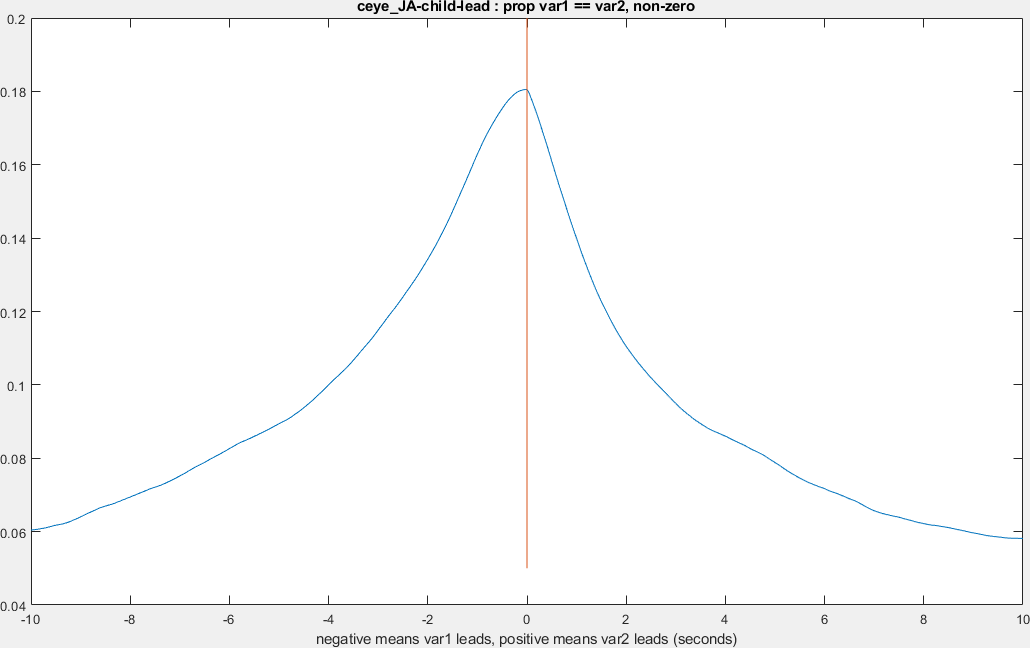

The table this chart was drawn from, first rows:
#timerange, 7202, 7203, 7204, 7206, 7207, 7208, 7209, 7211, 7212, 7213, 7215, 7216, 7217, 7218, 7220, 7221, 7222, 7223, 7225, 7227, 7229, 7231, 7233
-10, 0.08013, 0.06041, 0.06988, 0.08129, 0.06169, 0, 0.06898, 0.02789, 0.03276, 0.07793, 0.1525, 0.01914, 0.04838, 0.06275, 0.09979, 0.04784, 0.05397, 0.05327, 0.1181, 0.04877, 0.08725, 0.07997, 0.07208
-9.967, 0.08009, 0.06048, 0.06995, 0.08145, 0.06177, 0, 0.06914, 0.02787, 0.03284, 0.0777, 0.1531, 0.01876, 0.04883, 0.06263, 0.09928, 0.04817, 0.05345, 0.05344, 0.1179, 0.04895, 0.0869, 0.08013, 0.07205
-9.933, 0.07997, 0.06055, 0.07002, 0.08161, 0.06174, 0, 0.06939, 0.02786, 0.03292, 0.07728, 0.1536, 0.01838, 0.04917, 0.0626, 0.09877, 0.0485, 0.05305, 0.05371, 0.1178, 0.04913, 0.08656, 0.08028, 0.07193
-9.9, 0.07984, 0.06072, 0.07009, 0.08178, 0.06162, 0, 0.06963, 0.02785, 0.033, 0.07686, 0.1541, 0.018, 0.04938, 0.06258, 0.09826, 0.04872, 0.05277, 0.05398, 0.1176, 0.04921, 0.08642, 0.08044, 0.07181
-9.867, 0.07972, 0.06098, 0.07026, 0.08194, 0.0616, 0, 0.06988, 0.02804, 0.03308, 0.07634, 0.1546, 0.01761, 0.0496, 0.06246, 0.0976, 0.04893, 0.05237, 0.05425, 0.1175, 0.04919, 0.08629, 0.0807, 0.07178
-9.833, 0.07959, 0.06125, 0.07043, 0.0822, 0.06177, 0, 0.07012, 0.02813, 0.03325, 0.07572, 0.1555, 0.01724, 0.04993, 0.06233, 0.0971, 0.04914, 0.05209, 0.05452, 0.1175, 0.04917, 0.08605, 0.08095, 0.07175
-9.8, 0.07947, 0.06161, 0.0706, 0.08236, 0.06203, 0, 0.07037, 0.02821, 0.03342, 0.0751, 0.1563, 0.01685, 0.05026, 0.06211, 0.09659, 0.04936, 0.05182, 0.0548, 0.1174, 0.04915, 0.08581, 0.0812, 0.07163
-9.767, 0.07925, 0.06196, 0.07067, 0.08252, 0.06229, 0, 0.07061, 0.0283, 0.03368, 0.07458, 0.157, 0.01648, 0.05048, 0.06189, 0.09594, 0.04957, 0.05167, 0.05497, 0.1174, 0.04913, 0.08567, 0.08155, 0.07142
-9.733, 0.07884, 0.06242, 0.07074, 0.08269, 0.06265, 0, 0.07077, 0.02829, 0.03394, 0.07407, 0.1577, 0.0161, 0.05069, 0.06167, 0.09528, 0.04978, 0.05164, 0.05514, 0.1173, 0.04921, 0.08543, 0.08189, 0.07129
-9.7, 0.07853, 0.06287, 0.07071, 0.08275, 0.06301, 0, 0.07092, 0.02828, 0.03429, 0.07365, 0.1584, 0.01572, 0.0509, 0.06145, 0.09463, 0.04999, 0.05199, 0.05541, 0.1173, 0.04919, 0.08529, 0.08224, 0.07117
-9.667, 0.07831, 0.06332, 0.07068, 0.08282, 0.06336, 0, 0.07107, 0.02837, 0.03456, 0.07333, 0.1593, 0.01534, 0.05124, 0.06122, 0.09397, 0.05032, 0.05259, 0.05578, 0.1172, 0.04927, 0.08526, 0.08259, 0.07086
-9.633, 0.07799, 0.06368, 0.07066, 0.08278, 0.06362, 0, 0.07114, 0.02855, 0.03491, 0.073, 0.1604, 0.01496, 0.05145, 0.0611, 0.09332, 0.05065, 0.05306, 0.05614, 0.1172, 0.04946, 0.08523, 0.08293, 0.07036
-9.6, 0.07768, 0.06403, 0.07063, 0.08275, 0.06398, 0, 0.07129, 0.02884, 0.03535, 0.07268, 0.1615, 0.01477, 0.05166, 0.06098, 0.09252, 0.05098, 0.05353, 0.05651, 0.1171, 0.04964, 0.08499, 0.08318, 0.06996
-9.567, 0.07737, 0.06458, 0.0706, 0.08272, 0.06424, 0, 0.07145, 0.02912, 0.03579, 0.07246, 0.1624, 0.01458, 0.05188, 0.06096, 0.09172, 0.05131, 0.05412, 0.05687, 0.117, 0.04972, 0.08465, 0.08334, 0.06965
-9.533, 0.07696, 0.06503, 0.07057, 0.08269, 0.0645, 0, 0.0716, 0.0294, 0.03614, 0.07224, 0.1631, 0.01475, 0.05209, 0.06093, 0.09062, 0.05164, 0.05471, 0.05724, 0.117, 0.0498, 0.08441, 0.0835, 0.06934
-9.5, 0.07665, 0.06548, 0.07055, 0.08256, 0.06476, 9.1475e-05, 0.07176, 0.02959, 0.03649, 0.07211, 0.1639, 0.01493, 0.05218, 0.06091, 0.08938, 0.05185, 0.05531, 0.05761, 0.1171, 0.04988, 0.08417, 0.08365, 0.06893
-9.467, 0.07633, 0.06593, 0.07052, 0.08243, 0.06511, 0.0001829, 0.07182, 0.02977, 0.03684, 0.07198, 0.1646, 0.0151, 0.05228, 0.06088, 0.08814, 0.05206, 0.0559, 0.05797, 0.1171, 0.04996, 0.08383, 0.08381, 0.06853
-9.433, 0.07593, 0.06638, 0.07039, 0.0823, 0.06547, 0.0002742, 0.07197, 0.02996, 0.0371, 0.07186, 0.1651, 0.01528, 0.05237, 0.06076, 0.08705, 0.05227, 0.05649, 0.05824, 0.1172, 0.05014, 0.08329, 0.08406, 0.06813
-9.4, 0.07571, 0.06683, 0.07037, 0.08217, 0.06592, 0.0003655, 0.07213, 0.03004, 0.03736, 0.07183, 0.1656, 0.01545, 0.05246, 0.06064, 0.08611, 0.05248, 0.05708, 0.05851, 0.1172, 0.05032, 0.08275, 0.08441, 0.06763
-9.367, 0.07549, 0.06728, 0.07034, 0.08195, 0.06636, 0.0004567, 0.07237, 0.03013, 0.03752, 0.0718, 0.1661, 0.01563, 0.05256, 0.06071, 0.08516, 0.05281, 0.0578, 0.05887, 0.1171, 0.0506, 0.08221, 0.08475, 0.06713
-9.333, 0.07528, 0.06773, 0.07041, 0.08172, 0.06681, 0.0005479, 0.07261, 0.03022, 0.03769, 0.07168, 0.1666, 0.01581, 0.05289, 0.06089, 0.08422, 0.05314, 0.05851, 0.05923, 0.117, 0.05088, 0.08167, 0.08509, 0.06654
-9.3, 0.07506, 0.06837, 0.07048, 0.0815, 0.06717, 0.0006389, 0.07286, 0.0303, 0.03786, 0.07155, 0.167, 0.01598, 0.05322, 0.06106, 0.08328, 0.05346, 0.05922, 0.0596, 0.1169, 0.05116, 0.08113, 0.08553, 0.06605
-9.267, 0.07484, 0.069, 0.07055, 0.08127, 0.06752, 0.0007299, 0.0731, 0.03049, 0.03812, 0.07162, 0.1671, 0.01616, 0.05355, 0.06143, 0.08235, 0.05367, 0.05981, 0.05996, 0.1169, 0.05144, 0.08059, 0.08597, 0.06545
-9.233, 0.07462, 0.06955, 0.07062, 0.08115, 0.06787, 0.0008209, 0.07343, 0.03057, 0.03837, 0.07179, 0.1672, 0.01633, 0.05399, 0.0618, 0.08141, 0.054, 0.0604, 0.06032, 0.1168, 0.05203, 0.08005, 0.08641, 0.06496
-9.2, 0.0746, 0.07018, 0.07079, 0.08102, 0.06822, 0.0009117, 0.07376, 0.03066, 0.03863, 0.07215, 0.1675, 0.0165, 0.0542, 0.06226, 0.08047, 0.05456, 0.06099, 0.06069, 0.1168, 0.05241, 0.07951, 0.08684, 0.06456
-9.167, 0.07457, 0.07082, 0.07096, 0.08089, 0.06857, 0.001003, 0.07418, 0.03075, 0.0388, 0.07251, 0.1679, 0.01668, 0.05441, 0.06273, 0.07954, 0.05512, 0.06157, 0.06114, 0.1167, 0.05278, 0.07907, 0.08737, 0.06425
-9.133, 0.07454, 0.07146, 0.07122, 0.08067, 0.06893, 0.001093, 0.07451, 0.03083, 0.03887, 0.07297, 0.1682, 0.01685, 0.05462, 0.06309, 0.07875, 0.05568, 0.06228, 0.0616, 0.1167, 0.05296, 0.07874, 0.08781, 0.06395
-9.1, 0.07451, 0.07218, 0.07148, 0.08054, 0.06918, 0.001184, 0.07485, 0.03102, 0.03904, 0.07342, 0.1685, 0.01703, 0.05484, 0.06346, 0.07797, 0.05624, 0.06287, 0.06216, 0.1164, 0.05314, 0.0784, 0.08834, 0.06373
-9.067, 0.07439, 0.07291, 0.07155, 0.08041, 0.06944, 0.001275, 0.07518, 0.0312, 0.0393, 0.07407, 0.1688, 0.0172, 0.05493, 0.06373, 0.07718, 0.05668, 0.06358, 0.0629, 0.1161, 0.05332, 0.07817, 0.08877, 0.06362
-9.033, 0.07446, 0.07364, 0.07172, 0.08028, 0.06979, 0.001365, 0.07551, 0.03138, 0.03965, 0.07472, 0.1693, 0.01737, 0.05502, 0.064, 0.07655, 0.057, 0.06429, 0.06365, 0.1157, 0.0536, 0.07803, 0.08921, 0.0635
-9, 0.07452, 0.07428, 0.07189, 0.08016, 0.07014, 0.001456, 0.07593, 0.03157, 0.04008, 0.07537, 0.17, 0.01755, 0.05523, 0.06427, 0.07591, 0.05733, 0.06475, 0.06439, 0.1153, 0.05388, 0.0781, 0.08964, 0.06329
-8.967, 0.07459, 0.07491, 0.07205, 0.08003, 0.0704, 0.001546, 0.07617, 0.03175, 0.04052, 0.07602, 0.1707, 0.01772, 0.05544, 0.06453, 0.07528, 0.05753, 0.06521, 0.06504, 0.1149, 0.05406, 0.07827, 0.09008, 0.06317
-8.933, 0.07456, 0.07545, 0.07222, 0.0799, 0.07075, 0.001636, 0.07641, 0.03193, 0.04096, 0.07657, 0.1714, 0.01789, 0.05565, 0.0648, 0.07465, 0.05762, 0.06554, 0.06569, 0.1146, 0.05423, 0.07834, 0.0906, 0.06296
-8.9, 0.07472, 0.07599, 0.07239, 0.07978, 0.071, 0.001818, 0.07665, 0.03202, 0.04139, 0.07722, 0.1721, 0.01807, 0.05586, 0.06517, 0.07401, 0.05771, 0.06576, 0.06624, 0.1143, 0.05451, 0.07851, 0.09122, 0.06275
-8.867, 0.07497, 0.07652, 0.07265, 0.07965, 0.07126, 0.001998, 0.0768, 0.0322, 0.04183, 0.07787, 0.1729, 0.01824, 0.05606, 0.06544, 0.07353, 0.0578, 0.06597, 0.06689, 0.1142, 0.05479, 0.07878, 0.09166, 0.06253
-8.833, 0.07523, 0.07706, 0.07282, 0.07962, 0.07114, 0.002179, 0.07695, 0.03228, 0.04208, 0.07852, 0.1734, 0.01841, 0.05627, 0.0657, 0.07304, 0.05789, 0.06631, 0.06754, 0.114, 0.05517, 0.07906, 0.09209, 0.06204
-8.8, 0.07539, 0.0776, 0.07298, 0.07959, 0.07102, 0.00236, 0.0771, 0.03247, 0.04234, 0.07916, 0.1739, 0.01858, 0.05648, 0.06597, 0.07271, 0.05798, 0.06689, 0.06799, 0.1139, 0.05554, 0.07943, 0.09252, 0.06146
-8.767, 0.07536, 0.07813, 0.07325, 0.07946, 0.07099, 0.002541, 0.07716, 0.03265, 0.0425, 0.07971, 0.1744, 0.01876, 0.05669, 0.06634, 0.07252, 0.05807, 0.06747, 0.06835, 0.1137, 0.05582, 0.0799, 0.09295, 0.06106
-8.733, 0.07542, 0.07848, 0.07361, 0.07934, 0.07087, 0.002721, 0.07731, 0.03283, 0.04267, 0.08016, 0.1749, 0.01893, 0.0569, 0.0666, 0.07233, 0.05839, 0.06829, 0.06871, 0.1135, 0.056, 0.08037, 0.09339, 0.06066
-8.7, 0.0754, 0.07883, 0.07397, 0.07921, 0.07085, 0.002811, 0.07746, 0.03301, 0.04274, 0.08042, 0.1752, 0.0191, 0.05711, 0.06697, 0.07214, 0.05871, 0.06949, 0.06897, 0.1133, 0.05627, 0.08094, 0.09382, 0.06027
-8.667, 0.07537, 0.07917, 0.07423, 0.07908, 0.07082, 0.002901, 0.07753, 0.03319, 0.04282, 0.08068, 0.1755, 0.01927, 0.0572, 0.06743, 0.0721, 0.05892, 0.07068, 0.06923, 0.1132, 0.05655, 0.08141, 0.09416, 0.06006
-8.633, 0.07543, 0.07952, 0.07459, 0.07896, 0.07079, 0.00299, 0.07777, 0.03328, 0.04262, 0.08094, 0.1755, 0.01944, 0.05729, 0.06799, 0.07206, 0.05912, 0.07187, 0.06949, 0.1131, 0.05683, 0.08178, 0.09449, 0.05985
-8.6, 0.0754, 0.07987, 0.07495, 0.07883, 0.07076, 0.00308, 0.07791, 0.03346, 0.04243, 0.0812, 0.1754, 0.01961, 0.05726, 0.06854, 0.07201, 0.05933, 0.07305, 0.06975, 0.1131, 0.0571, 0.08205, 0.09483, 0.05954
-8.567, 0.07538, 0.08031, 0.0754, 0.0787, 0.07074, 0.003079, 0.07798, 0.03364, 0.04223, 0.08136, 0.1751, 0.0196, 0.05712, 0.069, 0.07212, 0.05965, 0.07412, 0.07001, 0.113, 0.05738, 0.08232, 0.09517, 0.05933
-8.533, 0.07535, 0.08047, 0.07586, 0.07858, 0.07081, 0.003077, 0.07813, 0.03392, 0.04213, 0.08152, 0.1747, 0.01959, 0.05697, 0.06946, 0.07222, 0.06009, 0.07506, 0.07018, 0.1132, 0.05756, 0.08259, 0.09541, 0.05903
-8.5, 0.07523, 0.08062, 0.07631, 0.07845, 0.07087, 0.003076, 0.07819, 0.034, 0.04202, 0.08168, 0.1742, 0.01958, 0.05683, 0.06982, 0.07247, 0.06075, 0.07588, 0.07034, 0.1136, 0.05763, 0.08296, 0.09566, 0.05873
-8.467, 0.0752, 0.08088, 0.07677, 0.07833, 0.07113, 0.003075, 0.07834, 0.03409, 0.04183, 0.08184, 0.1736, 0.01957, 0.05692, 0.06989, 0.07272, 0.0613, 0.07645, 0.07041, 0.114, 0.05771, 0.08342, 0.0959, 0.05852
-8.433, 0.07517, 0.08113, 0.07732, 0.0783, 0.07147, 0.003074, 0.07849, 0.03417, 0.04172, 0.082, 0.1728, 0.01938, 0.05701, 0.07016, 0.07312, 0.06186, 0.0769, 0.07048, 0.1144, 0.05778, 0.08379, 0.09614, 0.05841
-8.4, 0.07514, 0.08138, 0.07787, 0.07827, 0.07182, 0.003073, 0.07864, 0.03426, 0.04171, 0.08216, 0.1719, 0.01919, 0.05698, 0.07042, 0.07366, 0.06241, 0.07735, 0.07064, 0.1148, 0.05786, 0.08416, 0.09648, 0.05829
-8.367, 0.07511, 0.08163, 0.07832, 0.07833, 0.07217, 0.003072, 0.07879, 0.03434, 0.04169, 0.08223, 0.1711, 0.01899, 0.05696, 0.07069, 0.0742, 0.06296, 0.0778, 0.07081, 0.1152, 0.05794, 0.08453, 0.09672, 0.05818
-8.333, 0.07509, 0.08188, 0.07868, 0.0784, 0.07233, 0.003071, 0.07902, 0.03442, 0.04168, 0.08229, 0.1705, 0.0188, 0.05693, 0.07095, 0.07474, 0.06351, 0.07826, 0.07097, 0.1156, 0.05791, 0.085, 0.09687, 0.05815
-8.3, 0.07515, 0.08213, 0.07903, 0.07885, 0.07258, 0.00307, 0.07926, 0.03441, 0.04148, 0.08236, 0.1698, 0.01879, 0.05679, 0.07121, 0.07528, 0.06428, 0.0787, 0.07114, 0.116, 0.05789, 0.08546, 0.09702, 0.05813
-8.267, 0.0754, 0.08238, 0.07929, 0.07929, 0.07284, 0.003069, 0.0795, 0.0344, 0.04156, 0.08232, 0.1692, 0.01896, 0.05664, 0.07148, 0.07596, 0.06495, 0.07915, 0.0712, 0.1166, 0.05787, 0.08593, 0.09717, 0.0582
-8.233, 0.07556, 0.08263, 0.07955, 0.07974, 0.07309, 0.003067, 0.07965, 0.03448, 0.04163, 0.08229, 0.1683, 0.01913, 0.05662, 0.07174, 0.07635, 0.06561, 0.0796, 0.07127, 0.1171, 0.05785, 0.08639, 0.09723, 0.05828
-8.2, 0.07581, 0.08288, 0.07991, 0.08009, 0.07334, 0.002976, 0.0798, 0.03456, 0.04171, 0.08217, 0.1675, 0.0193, 0.05659, 0.072, 0.07704, 0.06639, 0.08017, 0.07134, 0.1175, 0.05782, 0.08686, 0.09719, 0.05835
-8.167, 0.07606, 0.08313, 0.08026, 0.08044, 0.07369, 0.002795, 0.07995, 0.03465, 0.04178, 0.08204, 0.1671, 0.01947, 0.05656, 0.07227, 0.07772, 0.06717, 0.08062, 0.07141, 0.118, 0.0575, 0.08743, 0.09715, 0.05833
-8.133, 0.07631, 0.08338, 0.08052, 0.08079, 0.07413, 0.002614, 0.0801, 0.03463, 0.04195, 0.08191, 0.1668, 0.01946, 0.05654, 0.07253, 0.07854, 0.06794, 0.08094, 0.07148, 0.1185, 0.05699, 0.08779, 0.09712, 0.0583
-8.1, 0.07656, 0.08363, 0.08078, 0.08124, 0.07466, 0.002432, 0.08024, 0.03472, 0.04211, 0.08178, 0.1666, 0.01945, 0.05663, 0.07269, 0.07937, 0.0686, 0.08127, 0.07154, 0.119, 0.05657, 0.08826, 0.09708, 0.05828
-8.067, 0.07682, 0.08388, 0.08104, 0.08168, 0.07519, 0.002251, 0.08057, 0.03461, 0.04227, 0.08166, 0.1661, 0.01944, 0.05672, 0.07286, 0.08034, 0.06915, 0.08159, 0.07161, 0.1195, 0.05625, 0.08862, 0.09695, 0.05845
-8.033, 0.07707, 0.08403, 0.0813, 0.08213, 0.07573, 0.002071, 0.08098, 0.03469, 0.04244, 0.08153, 0.1657, 0.01943, 0.05681, 0.07302, 0.08101, 0.06969, 0.08204, 0.07168, 0.1201, 0.05583, 0.08898, 0.09673, 0.05852
... 541 more rows
